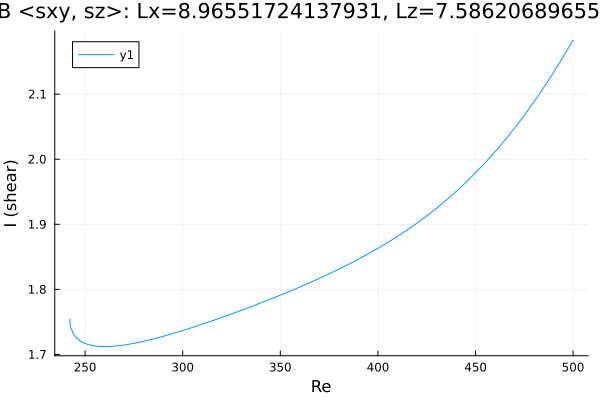

The table this chart was drawn from, first rows:
Re, shear
242.2, 1.754
242.2, 1.754
242.2, 1.754
242.2, 1.754
242.2, 1.754
242.2, 1.754
242.2, 1.754
242.2, 1.753
242.2, 1.753
242.4, 1.745
242.8, 1.74
244.2, 1.73
245.6, 1.725
247, 1.722
247.7, 1.72
249.1, 1.718
250.6, 1.716
252, 1.715
253.4, 1.714
254.8, 1.713
256.2, 1.713
257.6, 1.712
259, 1.712
260.5, 1.712
261.9, 1.712
263.3, 1.712
264.7, 1.713
266.1, 1.713
267.5, 1.713
268.9, 1.714
270.4, 1.715
271.8, 1.715
273.2, 1.716
274.6, 1.717
276, 1.718
277.4, 1.718
278.8, 1.719
280.3, 1.72
281.7, 1.721
283.1, 1.722
284.5, 1.723
285.9, 1.725
287.3, 1.726
288.7, 1.727
290.2, 1.728
291.6, 1.729
293, 1.73
294.4, 1.732
295.8, 1.733
297.2, 1.734
298.1, 1.735
298.7, 1.736
299.1, 1.736
299.4, 1.736
299.6, 1.736
299.8, 1.737
299.8, 1.737
299.9, 1.737
300, 1.737
300, 1.737
... 155 more rows
